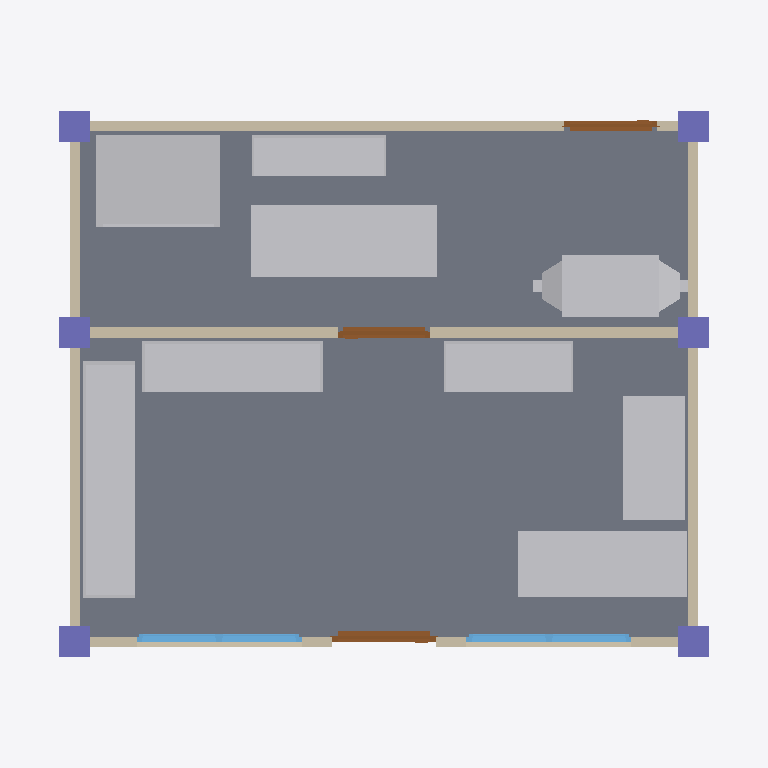
Plan cut of the same IFC building model at storey 'GF' (level 0.00 m, cut at 1.40 m), seen from above with north up, elements coloured by IFC class: 9 other elements (light grey), 6 columns (violet), 5 walls (beige), 3 doors (brown), 2 windows (light blue), 1 slab (grey). Cut surfaces are drawn darker.
Extent 6.9 m × 6.9 m × 3.8 m (x, y, z). Storeys (3): GF at 0.00 m; DUCTING at 2.80 m; 2F at 3.00 m. Elements (42): 8 IfcFurniture, 6 IfcAirTerminalBox, 6 IfcColumn, 5 IfcBeam, 5 IfcWall, 3 IfcDoor, 3 IfcDuctFitting, 2 IfcSlab, 2 IfcWindow, 1 IfcDistributionElement, 1 IfcRoof.

HEADER;
FILE_DESCRIPTION(('ViewDefinition[DesignTransferView]'),'2;1');
FILE_NAME('mini-capstone.ifc','2026-11-03T04:13:04+08:00',(''),(''),'IfcOpenShell 0.8.5-post1','Bonsai 0.8.5-post1','Nobody');
FILE_SCHEMA(('IFC4'));
ENDSEC;
DATA;
#1=IFCPROJECT('3zt5O$T9T8$f08reIzjZBG',$,'My Project',$,$,$,$,(#14,#26),#9);
#31=IFCSITE('1NLrA44prEX92DnmwXdVUh',$,'My Site',$,$,#54,$,$,$,$,$,$,$,$);
#37=IFCBUILDING('1ea87Rwi56DAMd629yNbTu',$,'My Building',$,$,#60,$,$,$,$,$,$);
#43=IFCBUILDINGSTOREY('2of0Ajz6PECP2yaGtpU3l_',$,'GF',$,$,#66,$,$,$,$);
#1016=IFCBUILDINGSTOREY('3HTIekM2nDnOQ$CItJIcEO',$,'DUCTING',$,$,#4424,$,$,$,$);
#14439=IFCBUILDINGSTOREY('1LRySLrjr1l9aEeQLznwzh',$,'2F',$,$,#14483,$,$,$,$);
#9826=IFCSLAB('0VJ8BazW57WPad1a97PPLQ',$,'Slab',$,$,#9834,#9841,$,$);
#12665=IFCFURNITURE('17ipUaZ6XBrQuU$cYvfHMh',$,'PrepTable',$,$,#12681,#12666,$,.NOTDEFINED.);
#12878=IFCFURNITURE('3vOgI4NA10hBE8JJGr$az7',$,'Rack',$,$,#12889,#12879,$,.NOTDEFINED.);
#12587=IFCFURNITURE('3ni6Gz53L1o92wZtEBkN3Q',$,'Oven',$,$,#12671,#12588,$,.NOTDEFINED.);
#12707=IFCFURNITURE('0yVRQV1In3NAppPDa7TCN_',$,'Cashier',$,$,#12713,#12708,$,.NOTDEFINED.);
#12787=IFCFURNITURE('2y1HtbCj1C6hgNehEhdfNY',$,'BreadRack',$,$,#12793,#12788,$,.NOTDEFINED.);
#14825=IFCDISTRIBUTIONELEMENT('0eiFvwBPTBMO72tAFeAOQL',$,'AHU',$,$,#14831,#14826,$);
#12739=IFCFURNITURE('2CD2zL_4bApAQvlwu1bmmP',$,'GlassDisplayCounter',$,$,#12745,#12740,$,.NOTDEFINED.);
#12835=IFCFURNITURE('0oi5hxoALAyuNGdgodUTyg',$,'BreadRack',$,$,#12884,#12836,$,.NOTDEFINED.);
#12622=IFCFURNITURE('10PpKyMhPFauM16fHQAzf8',$,'Storage',$,$,#12676,#12623,$,.NOTDEFINED.);
#9664=IFCWALL('13NARFiQfFX9tlAi8Ew4XT',$,'Wall',$,$,#9789,#9670,$,$);
#9257=IFCWALL('3lnzjr9Yb2o81a8BcB1yTE',$,'Wall',$,$,#9534,#9264,$,$);
#9283=IFCWALL('3dSNBD75PCmP8edB34f2ty',$,'Wall',$,$,#9618,#9289,$,$);
#9333=IFCWALL('3JrWTsGjjETwVJQtZzzMpU',$,'Wall',$,$,#9594,#9339,$,$);
#9308=IFCWALL('2EVGcn_DvCy9cHYflMokU$',$,'Wall',$,$,#9636,#9314,$,$);
#10841=IFCWINDOW('1m_5qT_Ef7FfGxyJuYRe6_',$,'Window',$,$,#11052,#10849,$,0.8999999761581421,1.600000023841858,$,.DOUBLE_PANEL_VERTICAL.,$);
#10344=IFCWINDOW('120R2Hd3PCLesYp977LFpi',$,'Window',$,$,#11037,#10353,$,0.8999999761581421,1.600000023841858,$,.DOUBLE_PANEL_VERTICAL.,$);
#9849=IFCDOOR('2ulXzr3Lr4hRgeF95dVVnU',$,'Door',$,$,#11934,#9858,$,2.0,1.0,$,.SINGLE_SWING_LEFT.,$);
#11636=IFCDOOR('0fB7$KjY545x2arfXHpqAt',$,'Door',$,$,#12347,#11645,$,2.0,0.8999999761581421,$,.SINGLE_SWING_RIGHT.,$);
#9069=IFCCOLUMN('3Ce3_5EjfB49Yc86irgwSI',$,'Column',$,$,#9231,#9082,$,$);
#9195=IFCCOLUMN('0EJ9bQx4XE6P02LQihbPXr',$,'Column',$,$,#9256,#9206,$,$);
#9151=IFCCOLUMN('3zSA7cIEn2GAYj3acR7BOn',$,'Column',$,$,#9246,#9162,$,$);
#9129=IFCCOLUMN('3TZc84sXf2pffb0kxSTVvf',$,'Column',$,$,#9241,#9140,$,$);
#9107=IFCCOLUMN('2YfrOulHj49B9GOCeufJMg',$,'Column.001',$,$,#9236,#9118,$,$);
#9173=IFCCOLUMN('0st6GAs$H0E8AXQEOv120$',$,'Column',$,$,#9251,#9184,$,$);
#12050=IFCDOOR('3cF05Y1c931vrjZ2XTE_XP',$,'Door',$,$,#12362,#12058,$,2.0,0.8999999761581421,$,.SINGLE_SWING_RIGHT.,$);
ENDSEC;
